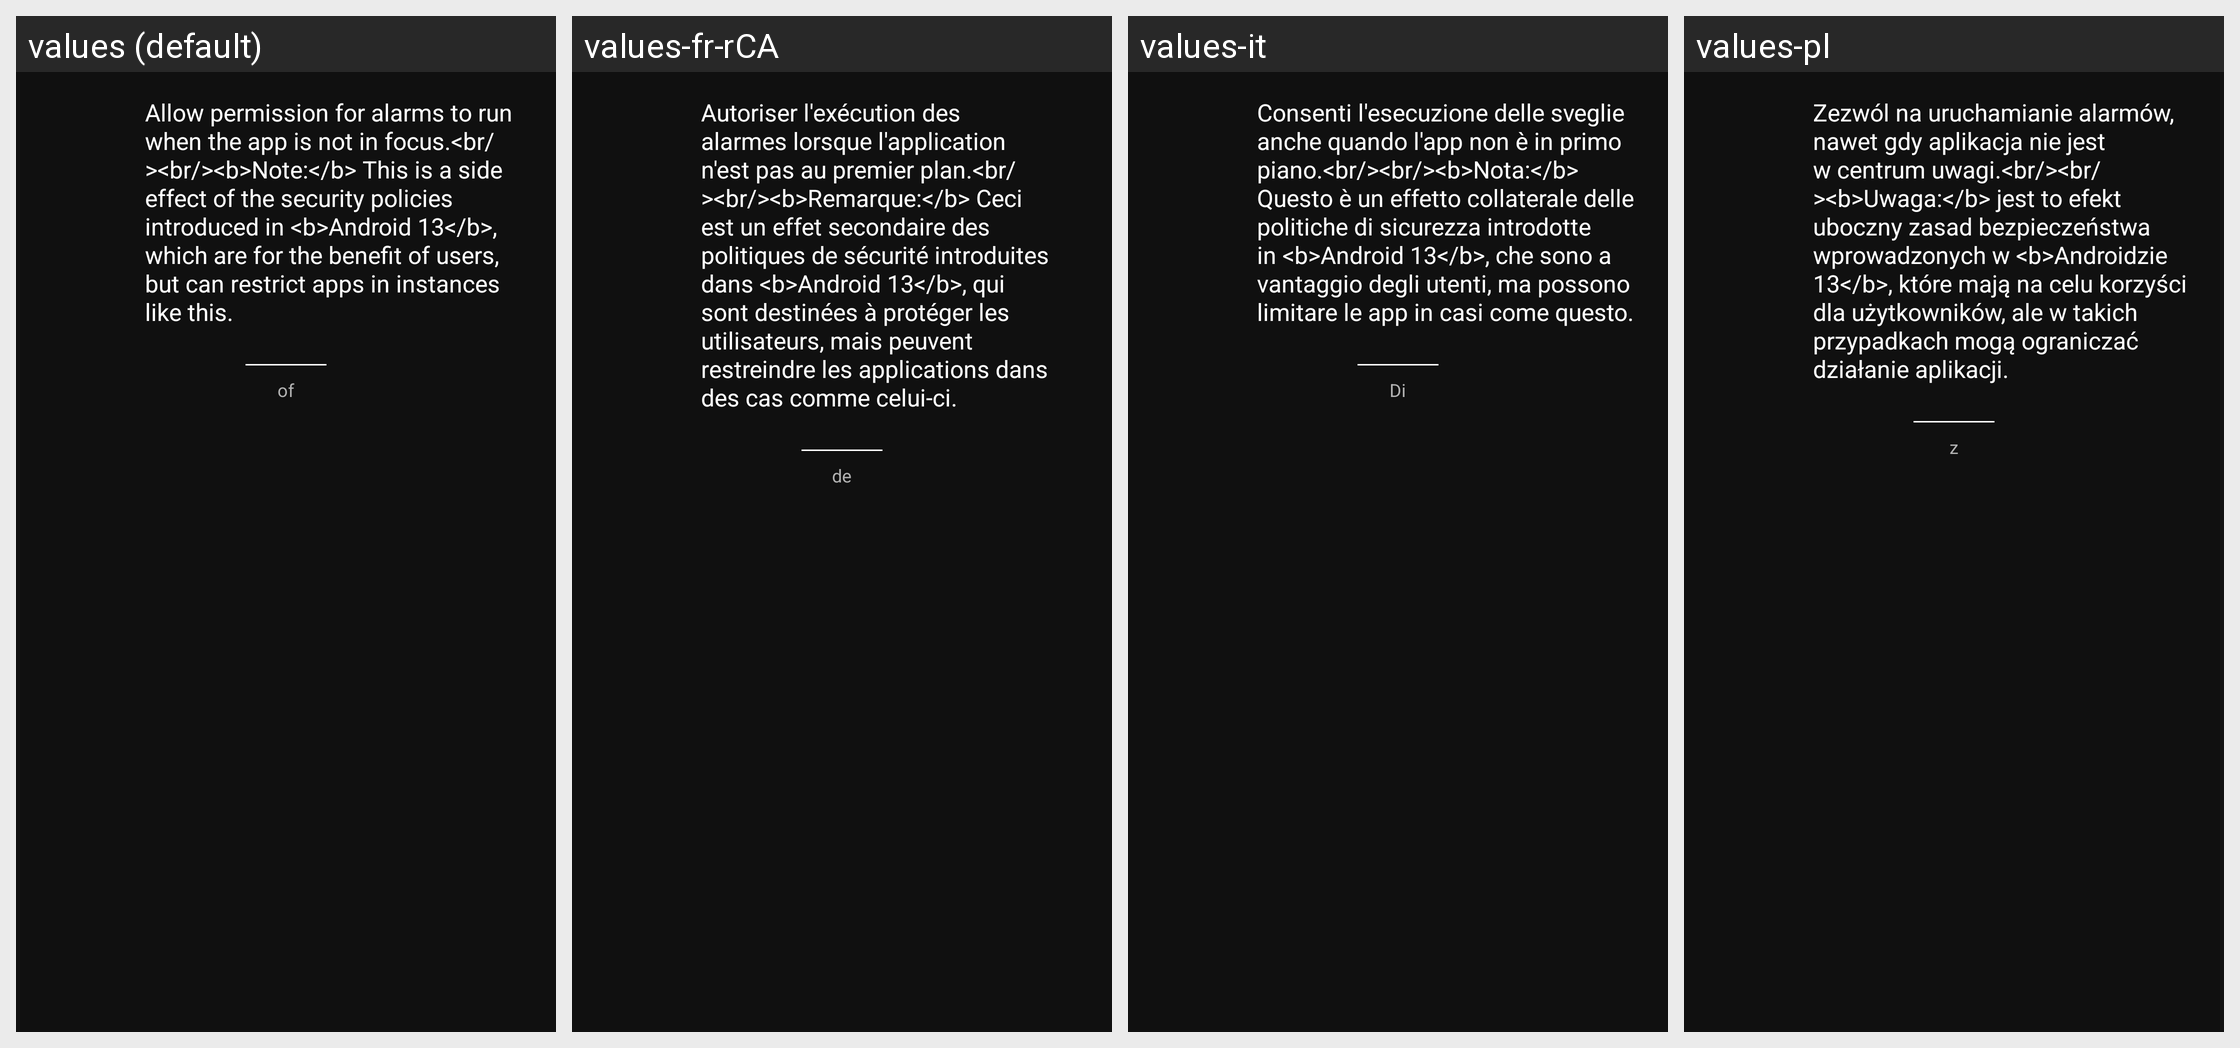

Translations of the strings shown on this Android screen, per locale in the grid:
Android screen res/layout/dlg_request_post_notifications_permission.xml rendered under 4 locales, left to right: values (default), values-fr-rCA, values-it, values-pl. Device: Nexus 5 (rendered at 1080×1920; each locale shown at half size, 540×960, under a caption strip naming it); theme AppTheme.
Other locales in the repository, not shown: values-bn, values-de, values-fr, values-hi, values-ht, values-ja, values-pt-rBR, values-th, values-tr, values-vi.
Strings drawn on this screen, with the default value and each locale's value (text and hints the layout hard-codes, and strings that could not be matched under every locale, appear in the picture but are not listed):

message_permission_post_notifications_request
  values: Allow permission for alarms to run when the app is not in focus.<br/><br/><b>Note:</b> This is a side effect of the security policies introduced in <b>Android 13</b>, which are for the benefit of users, but can restrict apps in instances like this.
  values-fr-rCA: Autoriser l'exécution des alarmes lorsque l'application n'est pas au premier plan.<br/><br/><b>Remarque:</b> Ceci est un effet secondaire des politiques de sécurité introduites dans <b>Android 13</b>, qui sont destinées à protéger les utilisateurs, mais peuvent restreindre les applications dans des cas comme celui-ci.
  values-it: Consenti l'esecuzione delle sveglie anche quando l'app non è in primo piano.<br/><br/><b>Nota:</b> Questo è un effetto collaterale delle politiche di sicurezza introdotte in <b>Android 13</b>, che sono a vantaggio degli utenti, ma possono limitare le app in casi come questo.
  values-pl: Zezwól na uruchamianie alarmów, nawet gdy aplikacja nie jest w centrum uwagi.<br/><br/><b>Uwaga:</b> jest to efekt uboczny zasad bezpieczeństwa wprowadzonych w <b>Androidzie 13</b>, które mają na celu korzyści dla użytkowników, ale w takich przypadkach mogą ograniczać działanie aplikacji.

word_of
  values: of
  values-fr-rCA: de
  values-it: Di
  values-pl: z
